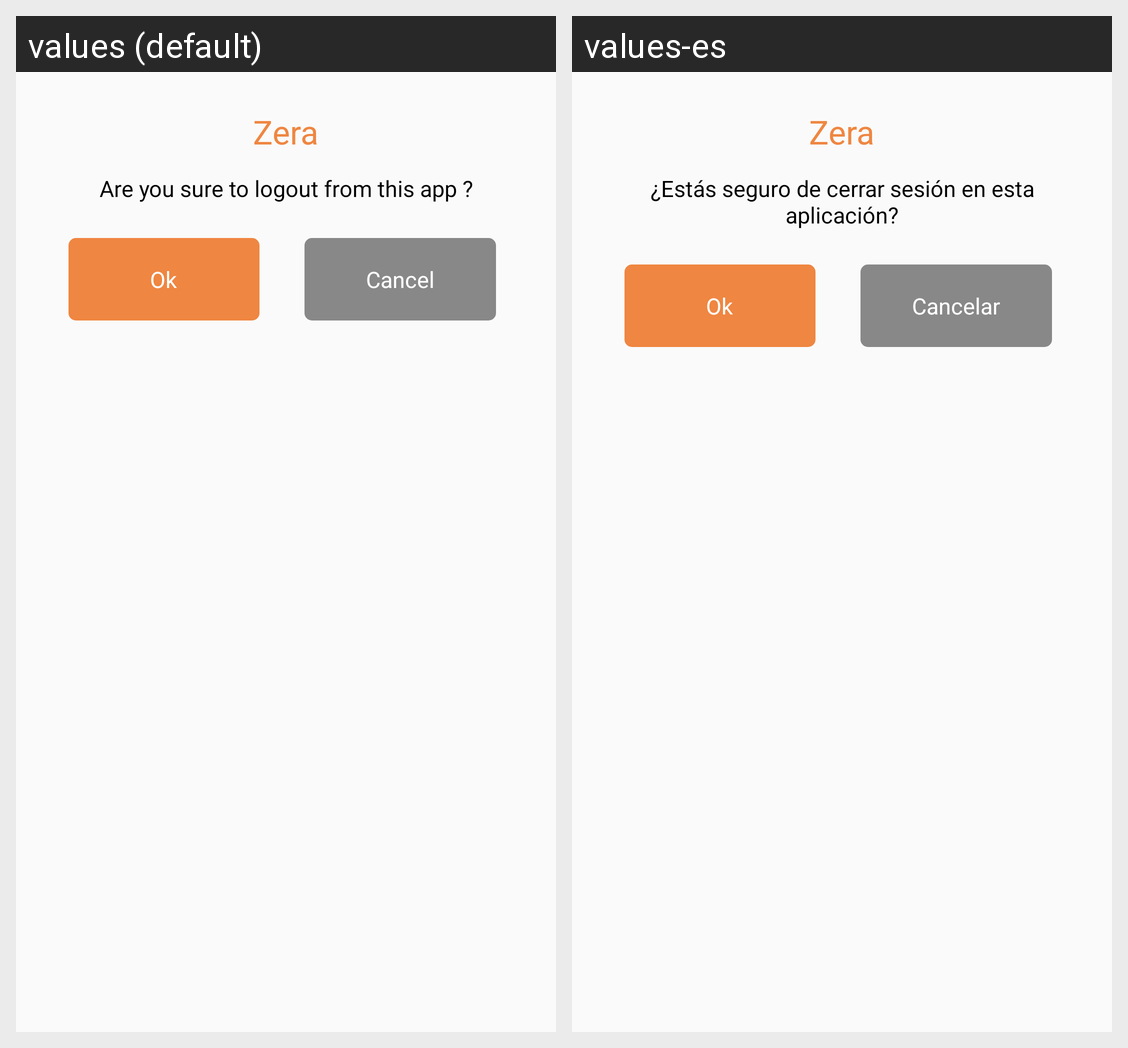

This grid shows one Android layout under two languages. Give, for every string resource on the screen, its name, the default text and each shown locale's text.
Android screen res/layout/dialog_logout_layout.xml rendered under 2 locales, left to right: values (default), values-es. Device: Nexus 5 (rendered at 1080×1920; each locale shown at half size, 540×960, under a caption strip naming it); theme Theme.ZeraApp.
Strings drawn on this screen, with the default value and each locale's value (text and hints the layout hard-codes, and strings that could not be matched under every locale, appear in the picture but are not listed):

app_name
  values: Zera
  values-es: Zera

logout
  values: Are you sure to logout from this app ?
  values-es: ¿Estás seguro de cerrar sesión en esta aplicación?

ok
  values: Ok
  values-es: Ok

cancel
  values: Cancel
  values-es: Cancelar
